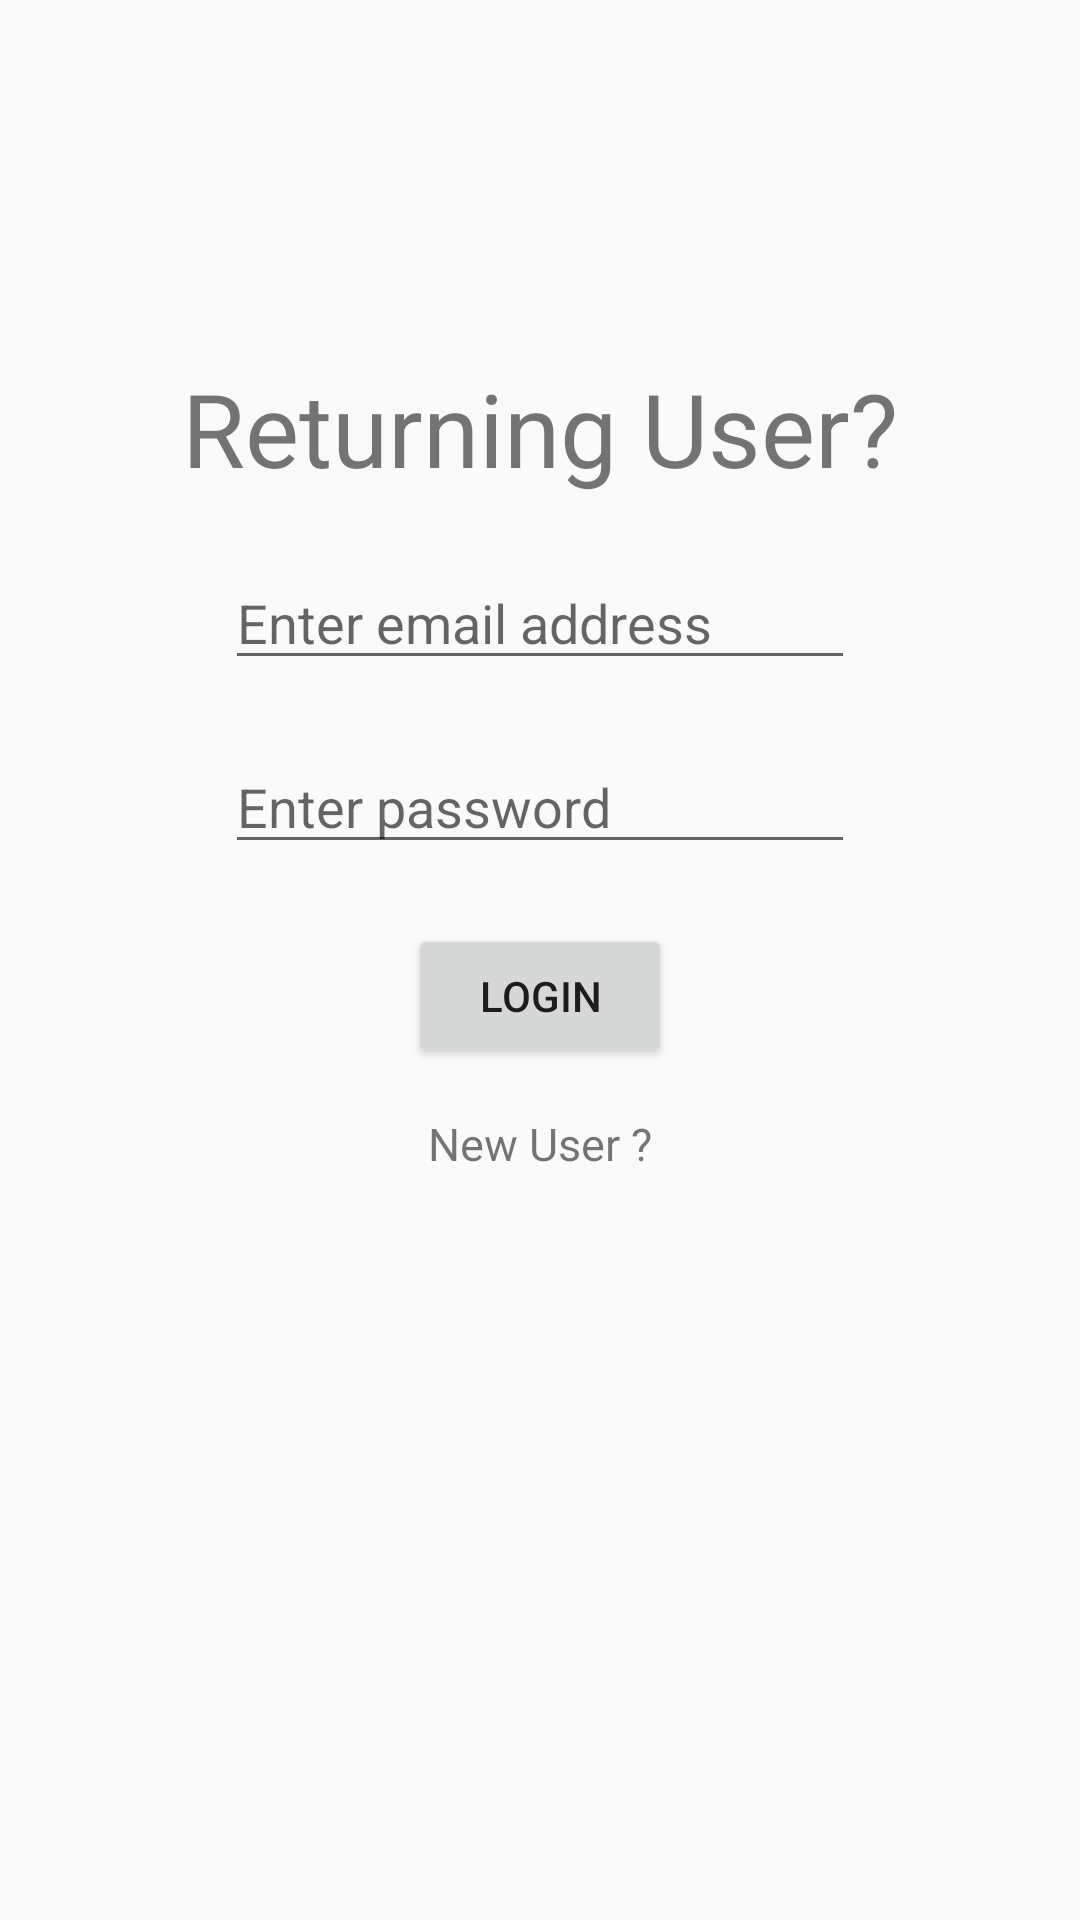

The Android layout XML behind this screen, and the referenced resources:
<!-- AndroidManifest.xml: application theme LightTheme -->
<!-- res/layout/activity_login.xml -->
<?xml version="1.0" encoding="utf-8"?>
<androidx.constraintlayout.widget.ConstraintLayout xmlns:android="http://schemas.android.com/apk/res/android"
    xmlns:app="http://schemas.android.com/apk/res-auto"
    xmlns:tools="http://schemas.android.com/tools"
    android:layout_width="match_parent"
    android:layout_height="match_parent"
    tools:context=".LoginActivity">

    <TextView
        android:id="@+id/textView1"
        android:layout_width="wrap_content"
        android:layout_height="wrap_content"
        android:gravity="center"
        android:text="Returning User?"
        android:textSize="34sp"
        android:layout_marginTop="120dp"
        app:layout_constraintTop_toTopOf="parent"
        app:layout_constraintStart_toStartOf="parent"
        app:layout_constraintEnd_toEndOf="parent"
        />


    <EditText
        android:id="@+id/editTextEmailAddress"
        android:layout_width="wrap_content"
        android:layout_height="wrap_content"
        android:ems="10"
        android:hint="Enter email address"
        android:inputType="textEmailAddress"
        android:layout_marginTop="20dp"
        app:layout_constraintStart_toStartOf="parent"
        app:layout_constraintEnd_toEndOf="parent"
        app:layout_constraintTop_toBottomOf="@id/textView1"/>

    <EditText
        android:id="@+id/editTextPassword"
        android:layout_width="wrap_content"
        android:layout_height="wrap_content"
        android:ems="10"
        android:hint="Enter password"
        android:inputType="textPassword"
        android:layout_marginTop="20dp"
        app:layout_constraintStart_toStartOf="parent"
        app:layout_constraintEnd_toEndOf="parent"
        app:layout_constraintTop_toBottomOf="@id/editTextEmailAddress"/>

    <ProgressBar
        android:id="@+id/progress_horizontal"
        android:visibility="gone"
        android:layout_width="wrap_content"
        android:layout_height="wrap_content"
        app:layout_constraintTop_toBottomOf="@id/editTextPassword"
        app:layout_constraintStart_toStartOf="parent"
        app:layout_constraintEnd_toEndOf="parent"/>
    <Button
        android:id="@+id/login_button"
        android:layout_width="wrap_content"
        android:layout_height="wrap_content"
        android:text="Login"
        app:layout_constraintStart_toStartOf="parent"
        app:layout_constraintEnd_toEndOf="parent"
        android:layout_marginTop="20dp"
        app:layout_constraintTop_toBottomOf="@id/editTextPassword"
        />
    <TextView
        android:id="@+id/textView2"
        android:layout_width="wrap_content"
        android:layout_height="wrap_content"
        android:text="New User ?"
        android:textSize="15sp"
        android:layout_marginTop="15dp"
        app:layout_constraintStart_toStartOf="parent"
        app:layout_constraintEnd_toEndOf="parent"
        app:layout_constraintTop_toBottomOf="@id/login_button"/>

</androidx.constraintlayout.widget.ConstraintLayout>
<!-- resources referenced by this layout -->
<resources>
  <style name="LightTheme" parent="Theme.AppCompat.Light.NoActionBar">
          <item name="colorPrimary">#1C431D</item>
          <item name="colorPrimaryDark">#00C458</item>
          <item name="colorSecondary">@color/black</item>
          <item name="colorAccent">#00C458</item>
          <item name="background">@color/dialogDateColor</item>
          <item name="titleTextColor">@color/white</item>
      </style>
  <color name="black">#FF000000</color>
  <color name="dialogDateColor">#9e9e9e</color>
  <color name="white">#FFFFFFFF</color>
</resources>
